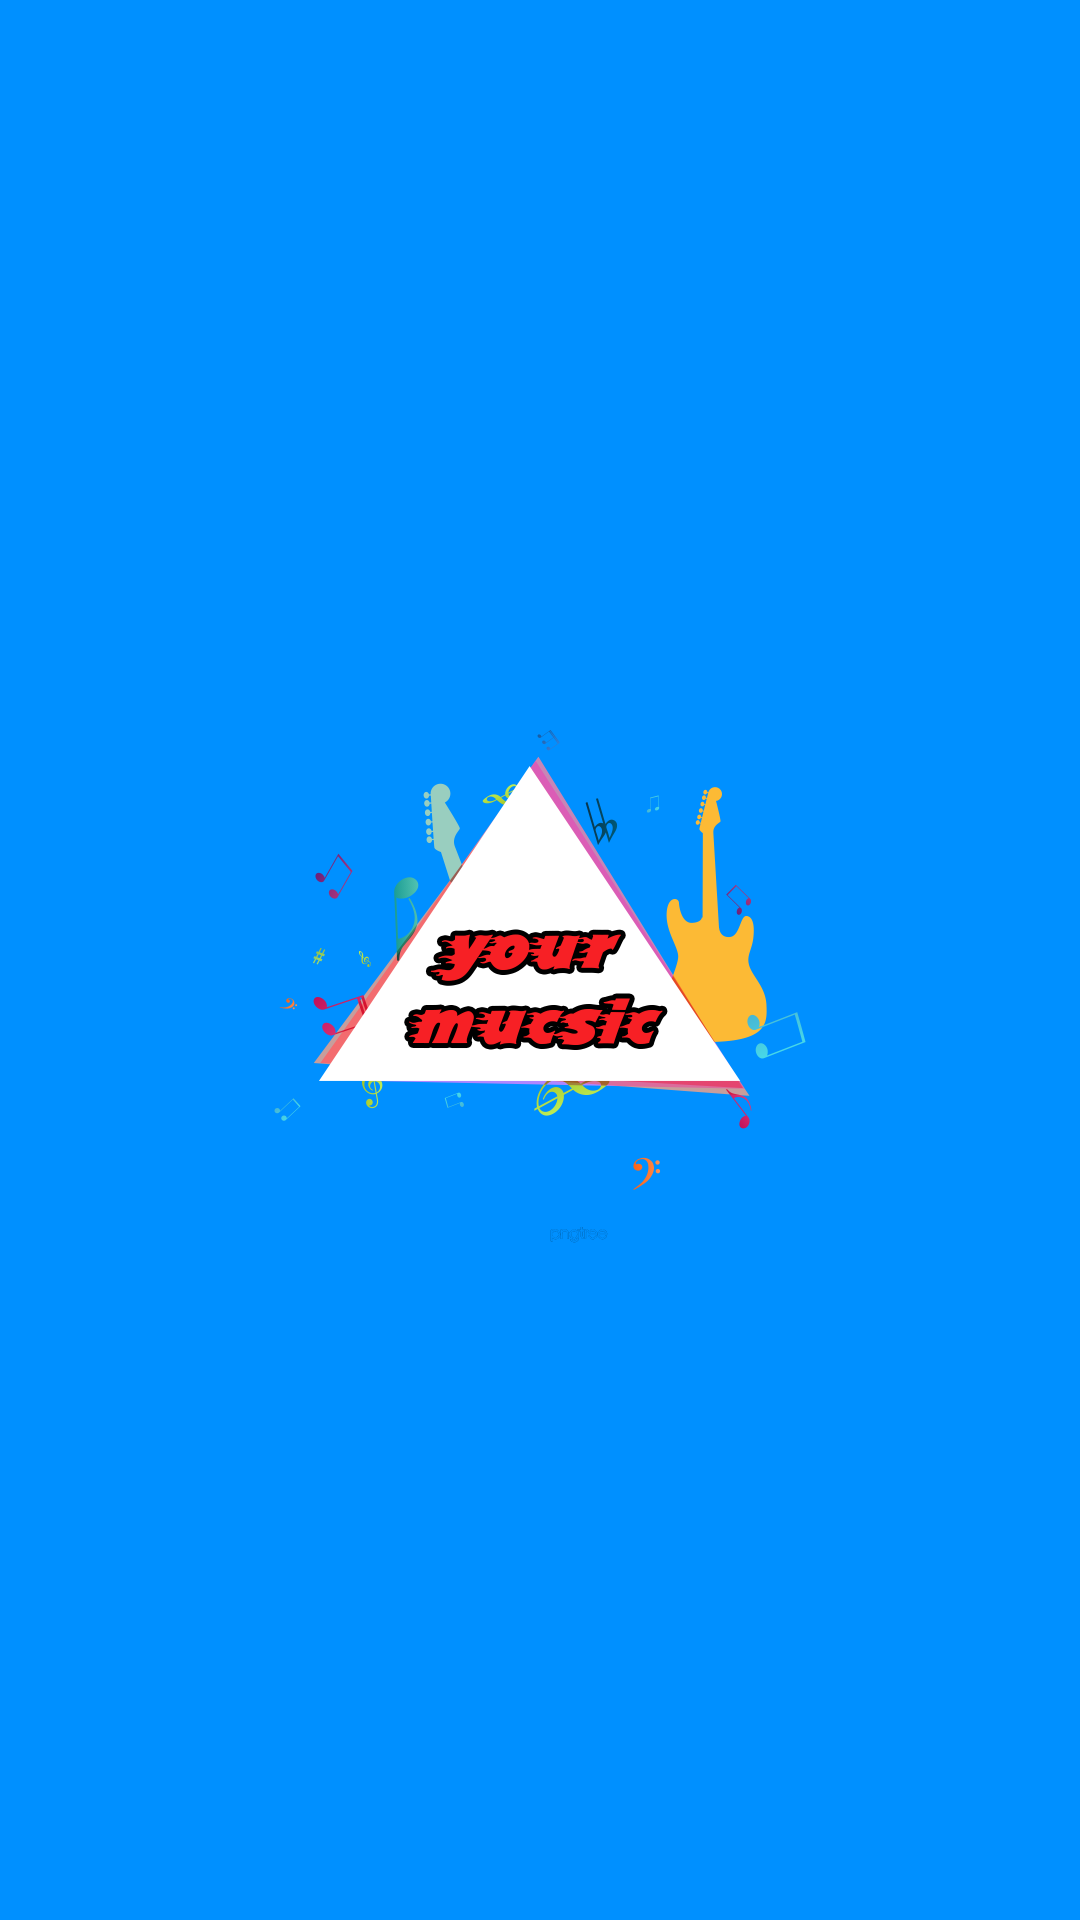

This screen was rendered from an Android layout file. Write that file and the resources it references.
<!-- AndroidManifest.xml: application theme Theme.AppCompat.Light.NoActionBar -->
<!-- res/layout/activity_main.xml -->
<?xml version="1.0" encoding="utf-8"?>
<RelativeLayout xmlns:android="http://schemas.android.com/apk/res/android"
    xmlns:app="http://schemas.android.com/apk/res-auto"
    xmlns:tools="http://schemas.android.com/tools"
    android:layout_width="match_parent"
    android:layout_height="match_parent"
    android:background="#0090FF">

    <ImageView
        android:id="@+id/music4u"
        android:layout_centerInParent="true"
        android:layout_width="200dp"
        android:layout_height="200dp"
        android:src="@drawable/music" />
    <ProgressBar
        android:layout_centerHorizontal="true"
        android:layout_below="@id/music4u"
        android:layout_width="wrap_content"
        android:layout_height="wrap_content"/>

</RelativeLayout>
<!-- resources referenced by this layout -->
<resources>
  <!-- drawable music: png bitmap (drawable, 132587 bytes) -->
</resources>
